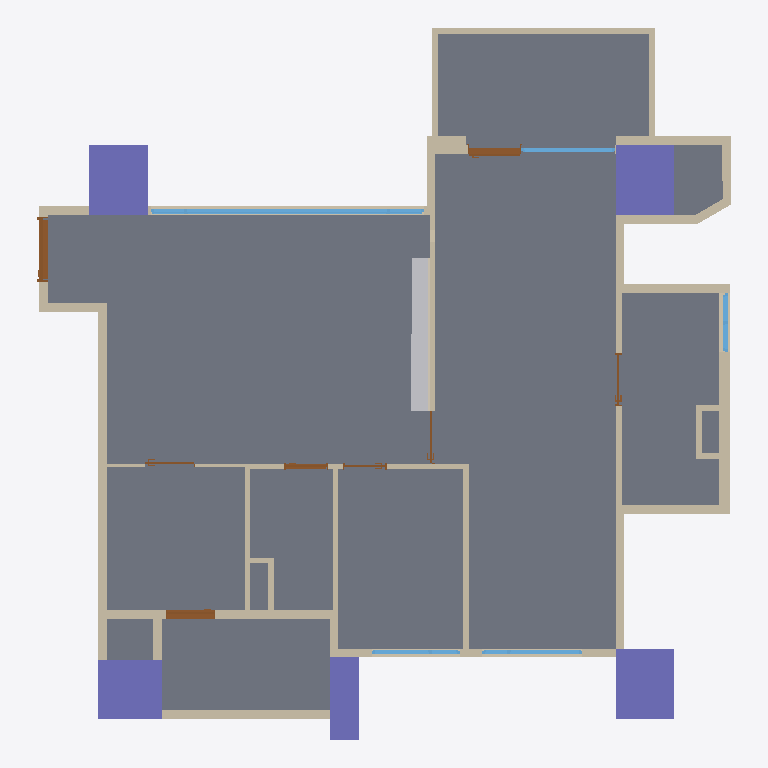
Plan cut of the same IFC building model at storey '12FA3' (level 0.00 m, cut at 1.40 m), seen from above with north up, elements coloured by IFC class: 46 walls (beige), 8 doors (brown), 5 columns (violet), 5 windows (light blue), 1 slab (grey), 1 other element (light grey), 1 covering (cream). Cut surfaces are drawn darker.
Extent 11.8 m × 12.1 m × 3.2 m (x, y, z). Storeys (1): 12FA3 at 0.00 m. Elements (72): 46 IfcWall, 8 IfcDoor, 5 IfcColumn, 5 IfcWindow, 4 IfcBeam, 2 IfcSlab, 1 IfcCovering, 1 IfcFurniture.

HEADER;
FILE_DESCRIPTION(('ViewDefinition[DesignTransferView]'),'2;1');
FILE_NAME('12FA3.ifc','2025-11-06T12:43:54+08:00',(''),(''),'IfcOpenShell 0.8.3-post1','Bonsai 0.8.3-post1','');
FILE_SCHEMA(('IFC4'));
ENDSEC;
DATA;
#1=IFCPROJECT('2$4BC6WY19OQc4OxriQsOn',$,'12FA3',$,$,$,$,(#14,#26),#9);
#31=IFCSITE('3705T637X8qOtakJdA4xN2',$,'Taiwan',$,$,#54,$,$,$,$,$,$,$,$);
#37=IFCBUILDING('0mLiPqGR91Yvh$vVMavZYi',$,'Anonymous',$,$,#60,$,$,$,$,$,$);
#43=IFCBUILDINGSTOREY('3nIzqPWHn7y8Z_qi4mxKaB',$,'12FA3',$,$,#66,$,$,$,$);
#6813=IFCSLAB('1RnR8emsvDEuoN8HJL_tIt',$,'Slab',$,$,#6821,#6828,$,$);
#4859=IFCCOLUMN('2pk9FWVE16cgrR73eRCCjD',$,'Column',$,$,#4866,#4870,$,$);
#4693=IFCCOLUMN('05T2mctGf2UBLVN4PWCJ6Z',$,'Column',$,$,#4761,#4705,$,$);
#4837=IFCCOLUMN('1OQniROvLAR8t61WVJcu_S',$,'Column',$,$,#4844,#4848,$,$);
#4502=IFCCOLUMN('2qxTNGIpr22hBVaDUhYHsp',$,'Column',$,$,#4574,#4514,$,$);
#19232=IFCFURNITURE('3DjIXmCFX1z86lWvo353_O',$,'Furniture',$,$,#19256,#19241,$,$);
#4602=IFCCOLUMN('16Y_KzSgn03BmQhWlSCMI3',$,'Column',$,$,#4642,#4614,$,$);
#2419=IFCWALL('1PNU2oB1T38RN$BBWfi_e8',$,'Wall',$,$,#2462,#2426,$,$);
#1145=IFCWALL('0Nga6dM3XFmQgxgy9ITg72',$,'Wall',$,$,#6403,#1151,$,$);
#1091=IFCWALL('2Di1cHIAX1p9L0M0sADbAX',$,'Wall',$,$,#1102,#1097,$,$);
#12374=IFCWINDOW('3OfqwvcyD39AgtTaD2Y0PI',$,'Window',$,$,#13221,#12383,$,1.85000002384186,4.65000009536743,$,.TRIPLE_PANEL_VERTICAL.,$);
#5129=IFCWALL('2ldDdAdqL7tR9ho1hgxWJE',$,'Wall',$,$,#5348,#5140,$,$);
#3355=IFCWALL('03m2TMaIr9rRplHTicGTWC',$,'Wall',$,$,#3628,#3361,$,$);
#1980=IFCWALL('0Gjz8a7Xb60gNNGvF2vE68',$,'Wall',$,$,#2285,#1986,$,$);
#3806=IFCWALL('28o9UqPcTAChlv7gswRyUd',$,'Wall',$,$,#3848,#3812,$,$);
#1387=IFCWALL('0mxpNCGcv58gPY0tWydWqQ',$,'Wall',$,$,#1448,#1398,$,$);
#2661=IFCWALL('3lFU_Ia9D5vQ16NEIgxsyd',$,'Wall',$,$,#3275,#2667,$,$);
#4037=IFCWALL('3afDskm4DEkQNgEtjMsBAS',$,'Wall',$,$,#4079,#4043,$,$);
#4096=IFCWALL('21yWoYaG5FqQn8_Km66n9L',$,'Wall',$,$,#4181,#4102,$,$);
#4452=IFCWALL('1lB7ULJNbAzRd1IFxh9uQA',$,'Wall',$,$,#4463,#4458,$,$);
#2034=IFCWALL('3USmld5YH1bPptkUBxPqtK',$,'Wall',$,$,#2232,#2040,$,$);
#2084=IFCWALL('1m8bBrjGDApeu8TmEH7WA9',$,'Wall',$,$,#2508,#2090,$,$);
#1926=IFCWALL('1TCVedKKjFo9NQj6KdMhi3',$,'Wall',$,$,#15071,#1932,$,$);
#2965=IFCWALL('2k4qfvKHX0tuix8CHeXrcg',$,'Wall',$,$,#3323,#2971,$,$);
#1474=IFCWALL('1zr_bumtX0ogfQGf1ngJgO',$,'Wall',$,$,#15092,#1480,$,$);
#3380=IFCWALL('3o7tfl9$553OdIdu_03WUp',$,'Wall',$,$,#3568,#3386,$,$);
#3329=IFCWALL('32fqJV_TT4tQoDUTyMlSWf',$,'Wall',$,$,#3610,#3336,$,$);
#2365=IFCWALL('1HuV0CrF150guZgIUdhnBM',$,'Wall',$,$,#2376,#2371,$,$);
#17898=IFCWALL('1gWXE2C4DFZulfzUqFNO9O',$,'Wall',$,$,#17959,#17909,$,$);
#3962=IFCWALL('2MhPCmbDXAOfDdoMf1iy0G',$,'Wall',$,$,#4004,#3968,$,$);
#6943=IFCDOOR('1yCq1QA2bCSPwBaSD325eJ',$,'Door',$,$,#11168,#6952,$,2.09999990463257,1.10000002384186,$,.SINGLE_SWING_LEFT.,$);
#1033=IFCWALL('3FRcIINBfDIvYXbR8CQMu1',$,'Wall',$,$,#2526,#1041,$,$);
#3015=IFCWALL('0rfU$sDjTCC81N04TWCpEW',$,'Wall',$,$,#3257,#3021,$,$);
#3752=IFCWALL('20ulE$Me9DYwGO_fO8JIDQ',$,'Wall',$,$,#3763,#3758,$,$);
#1344=IFCWALL('2oLL3GmqL8evGvOmTJidb3',$,'Wall',$,$,#1386,#1350,$,$);
#3865=IFCWALL('0I_Z8xoQH1lBjWGI5ef2TA',$,'Wall',$,$,#3907,#3871,$,$);
#11476=IFCDOOR('1YnBCpENfBMvIYbhYaVf5f',$,'Door',$,$,#12143,#11485,$,2.09999990463257,0.850000023841858,$,.SINGLE_SWING_RIGHT.,$);
#10111=IFCDOOR('3XZrA3kR5FyxBX6Kr778x2',$,'Door',$,$,#14947,#10120,$,2.20000004768372,0.899999976158142,$,.SLIDING_TO_RIGHT.,$);
#5191=IFCWALL('1a0QRiT6P0sg7peZ494oSb',$,'Wall',$,$,#19001,#5202,$,$);
#15172=IFCWINDOW('2E72p_gZD0Dx$ZTu9JDlaz',$,'Window',$,$,#18954,#15181,$,1.85000002384186,1.70000004768372,$,.TRIPLE_PANEL_RIGHT.,$);
#3714=IFCWALL('2BE_q1Q2f6iglDy3QjkPRL',$,'Wall',$,$,#3725,#3720,$,$);
#13420=IFCWINDOW('1it4uqsH91C8kQsRbDsVXS',$,'Window',$,$,#15050,#13429,$,2.24000000953674,1.60000002384186,$,.SINGLE_PANEL.,$);
#1183=IFCWALL('0oxVj$5G190wDllg0JJef0',$,'Wall',$,$,#2531,#1189,$,$);
#4881=IFCWALL('38auEDS3LBDvEkMVkulLNp',$,'Wall',$,$,#4942,#4892,$,$);
#3629=IFCWALL('3tuJrdrYzFpuDA4dPDKvZI',$,'Wall',$,$,#3713,#3635,$,$);
#15807=IFCWINDOW('19eqG0Dx94XuETLQimvGDX',$,'Window',$,$,#16362,#15816,$,1.85000002384186,1.5,$,.TRIPLE_PANEL_LEFT.,$);
#2990=IFCWALL('08R4PsgIbC3e$Dxk4VdZsB',$,'Wall',$,$,#3328,#2996,$,$);
#19176=IFCCOVERING('0FX_tpucb7MwR1sI4QRVKo',$,'Covering',$,$,#19251,#19185,$,$);
#1237=IFCWALL('1fkolu7EfA087KzDnWqfko',$,'Wall',$,$,#1298,#1243,$,$);
#5740=IFCWALL('02fBIY1R50l8yg4MnYSDfG',$,'Wall',$,$,#5896,#5746,$,$);
#5922=IFCWALL('31IClRwfL8YRqIqJOMq0Kp',$,'Wall',$,$,#6145,#5928,$,$);
#16536=IFCWINDOW('3oXxql4UL0OwO1IggSG0A2',$,'Window',$,$,#17011,#16545,$,0.899999976158142,1.0,$,.DOUBLE_PANEL_VERTICAL.,$);
#4376=IFCWALL('3LOF0ZPnzFUvd6NPFbdor6',$,'Wall',$,$,#17767,#4382,$,$);
#8031=IFCDOOR('0FHigRyh97ePCFkPBcW_qQ',$,'Door',$,$,#12373,#8040,$,2.09999990463257,0.75,$,.SINGLE_SWING_LEFT.,$);
#3924=IFCWALL('0awPjlMj93jfWDbHrFYQUJ',$,'Wall',$,$,#3935,#3930,$,$);
#4322=IFCWALL('1_ZdySySDBVQPvfOBQmIwr',$,'Wall',$,$,#17809,#4328,$,$);
#1499=IFCWALL('0E4cqW3g5B7P7h0EP$pBZO',$,'Wall',$,$,#1826,#1505,$,$);
#9683=IFCDOOR('1hnAIIS_HF3xLxnw8XxJWX',$,'Door',$,$,#11274,#9692,$,2.09999990463257,0.899999976158142,$,.SINGLE_SWING_LEFT.,$);
#19007=IFCWALL('0Nyz5Cei9E49OAbtPoAi5b',$,'Wall',$,$,#19068,#19018,$,$);
#9242=IFCDOOR('0NaapiMB9FphHCsAT7aJtK',$,'Door',$,$,#11071,#9251,$,2.09999990463257,0.899999976158142,$,.SLIDING_TO_LEFT.,$);
#8577=IFCDOOR('044H2zwzXFFP6OJCJKOXs0',$,'Door',$,$,#10802,#8586,$,2.09999990463257,0.75,$,.SINGLE_SWING_RIGHT.,$);
#7616=IFCDOOR('1qZXtsznXBGf1_J8xyd0vt',$,'Door',$,$,#18078,#7625,$,2.29999995231628,0.850000023841858,$,.SLIDING_TO_LEFT.,$);
#5897=IFCWALL('3q4_iB4vTCnwwvwjarpMVS',$,'Wall',$,$,#6126,#5903,$,$);
#5947=IFCWALL('0UVtWfODP3VAFN_woGN4FD',$,'Wall',$,$,#6103,#5953,$,$);
#4414=IFCWALL('0Fg$O5nmb9tvT2815TKXbX',$,'Wall',$,$,#17835,#4420,$,$);
#17836=IFCWALL('21Ttd9Ver6gBUuLvvUdeem',$,'Wall',$,$,#17897,#17847,$,$);
#5715=IFCWALL('2qCQPRiG15HBk8d00iSqwz',$,'Wall',$,$,#5859,#5721,$,$);
ENDSEC;